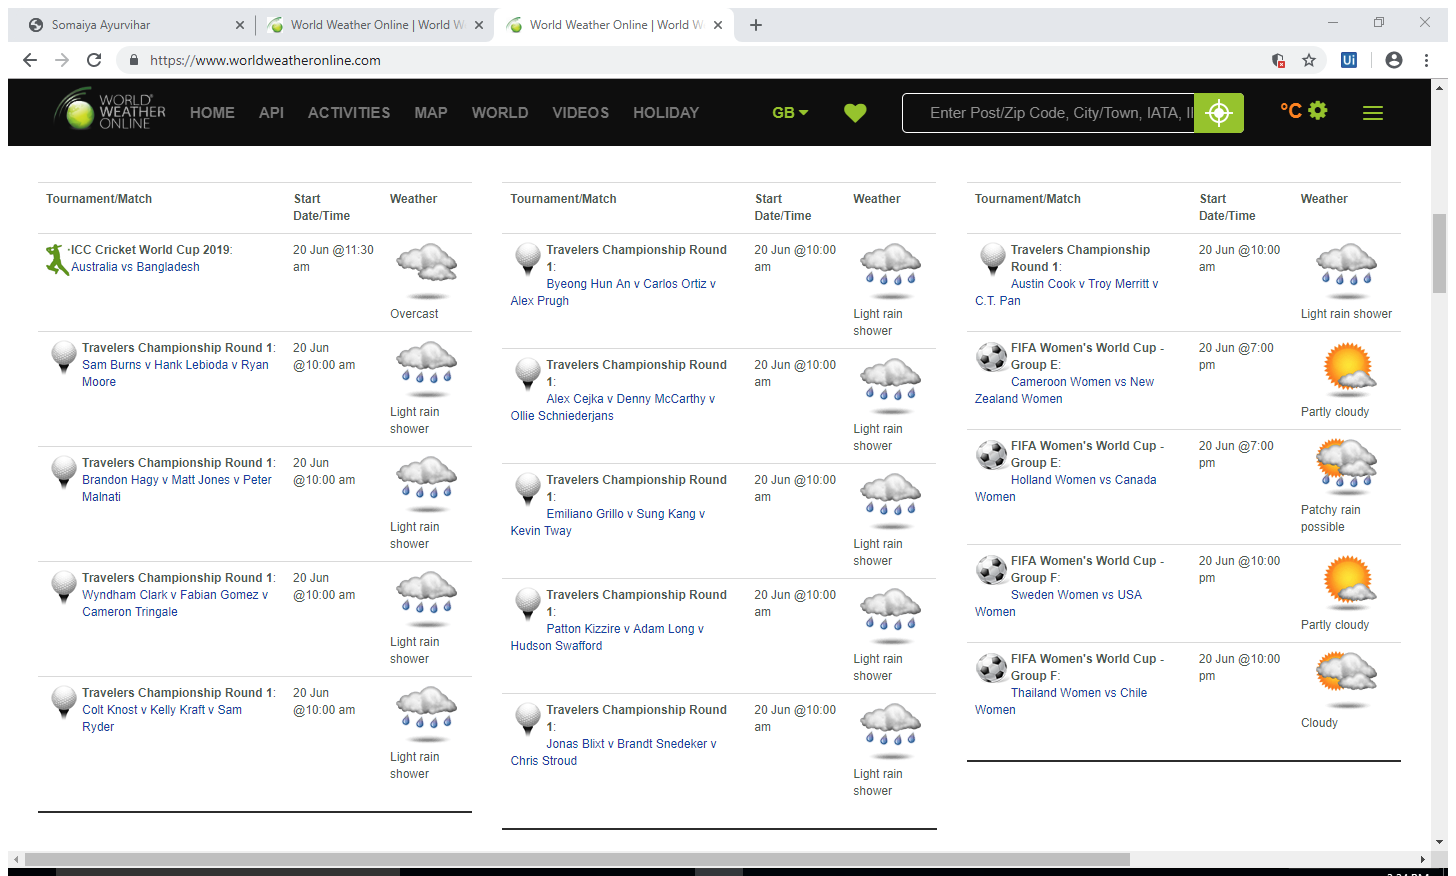
Workflow: Main

Step 1: Attach Browser 'WorldWeat Page' in window 'World Weather Online | World Weather | Weather Forecast' (chrome.exe)

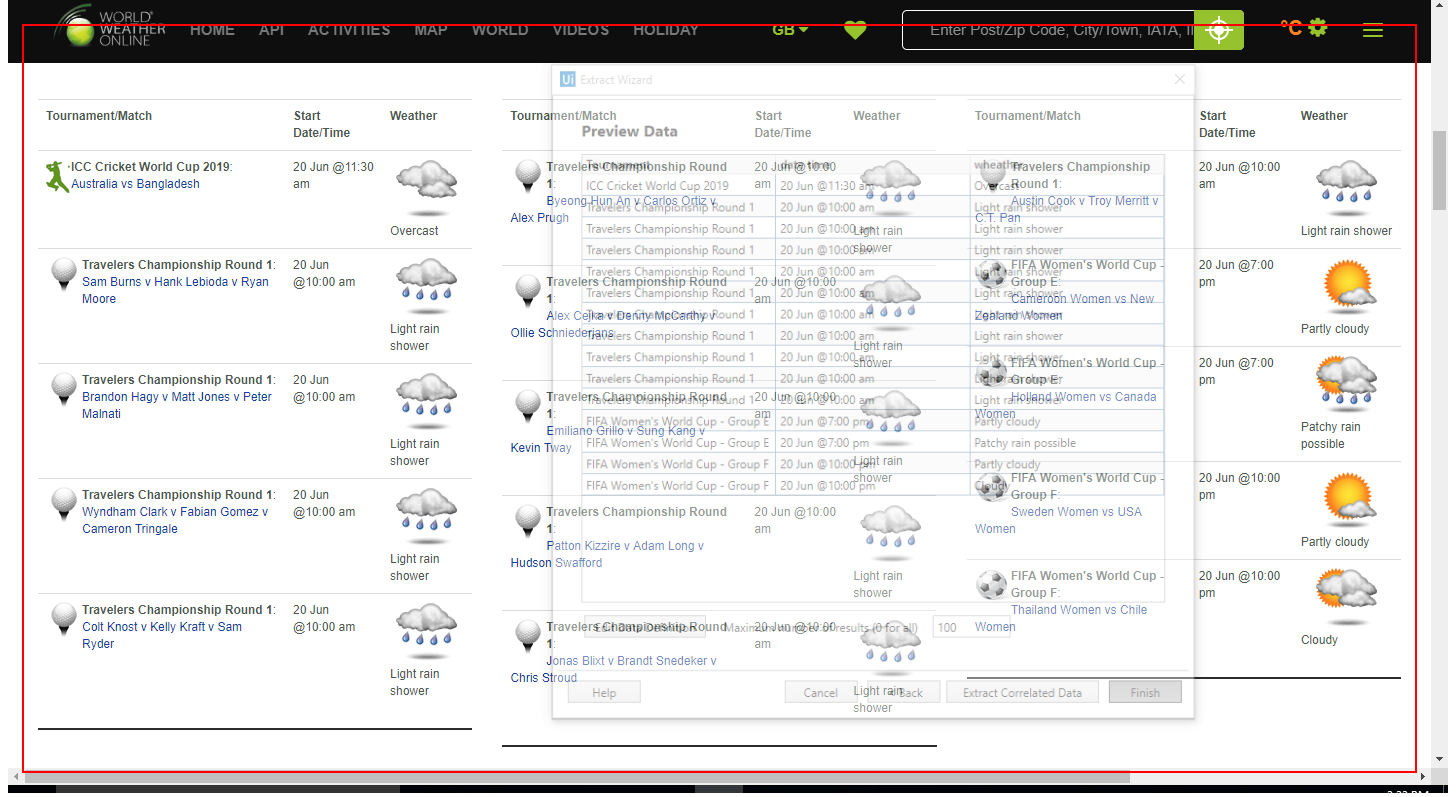
Step 2: get-text from the element